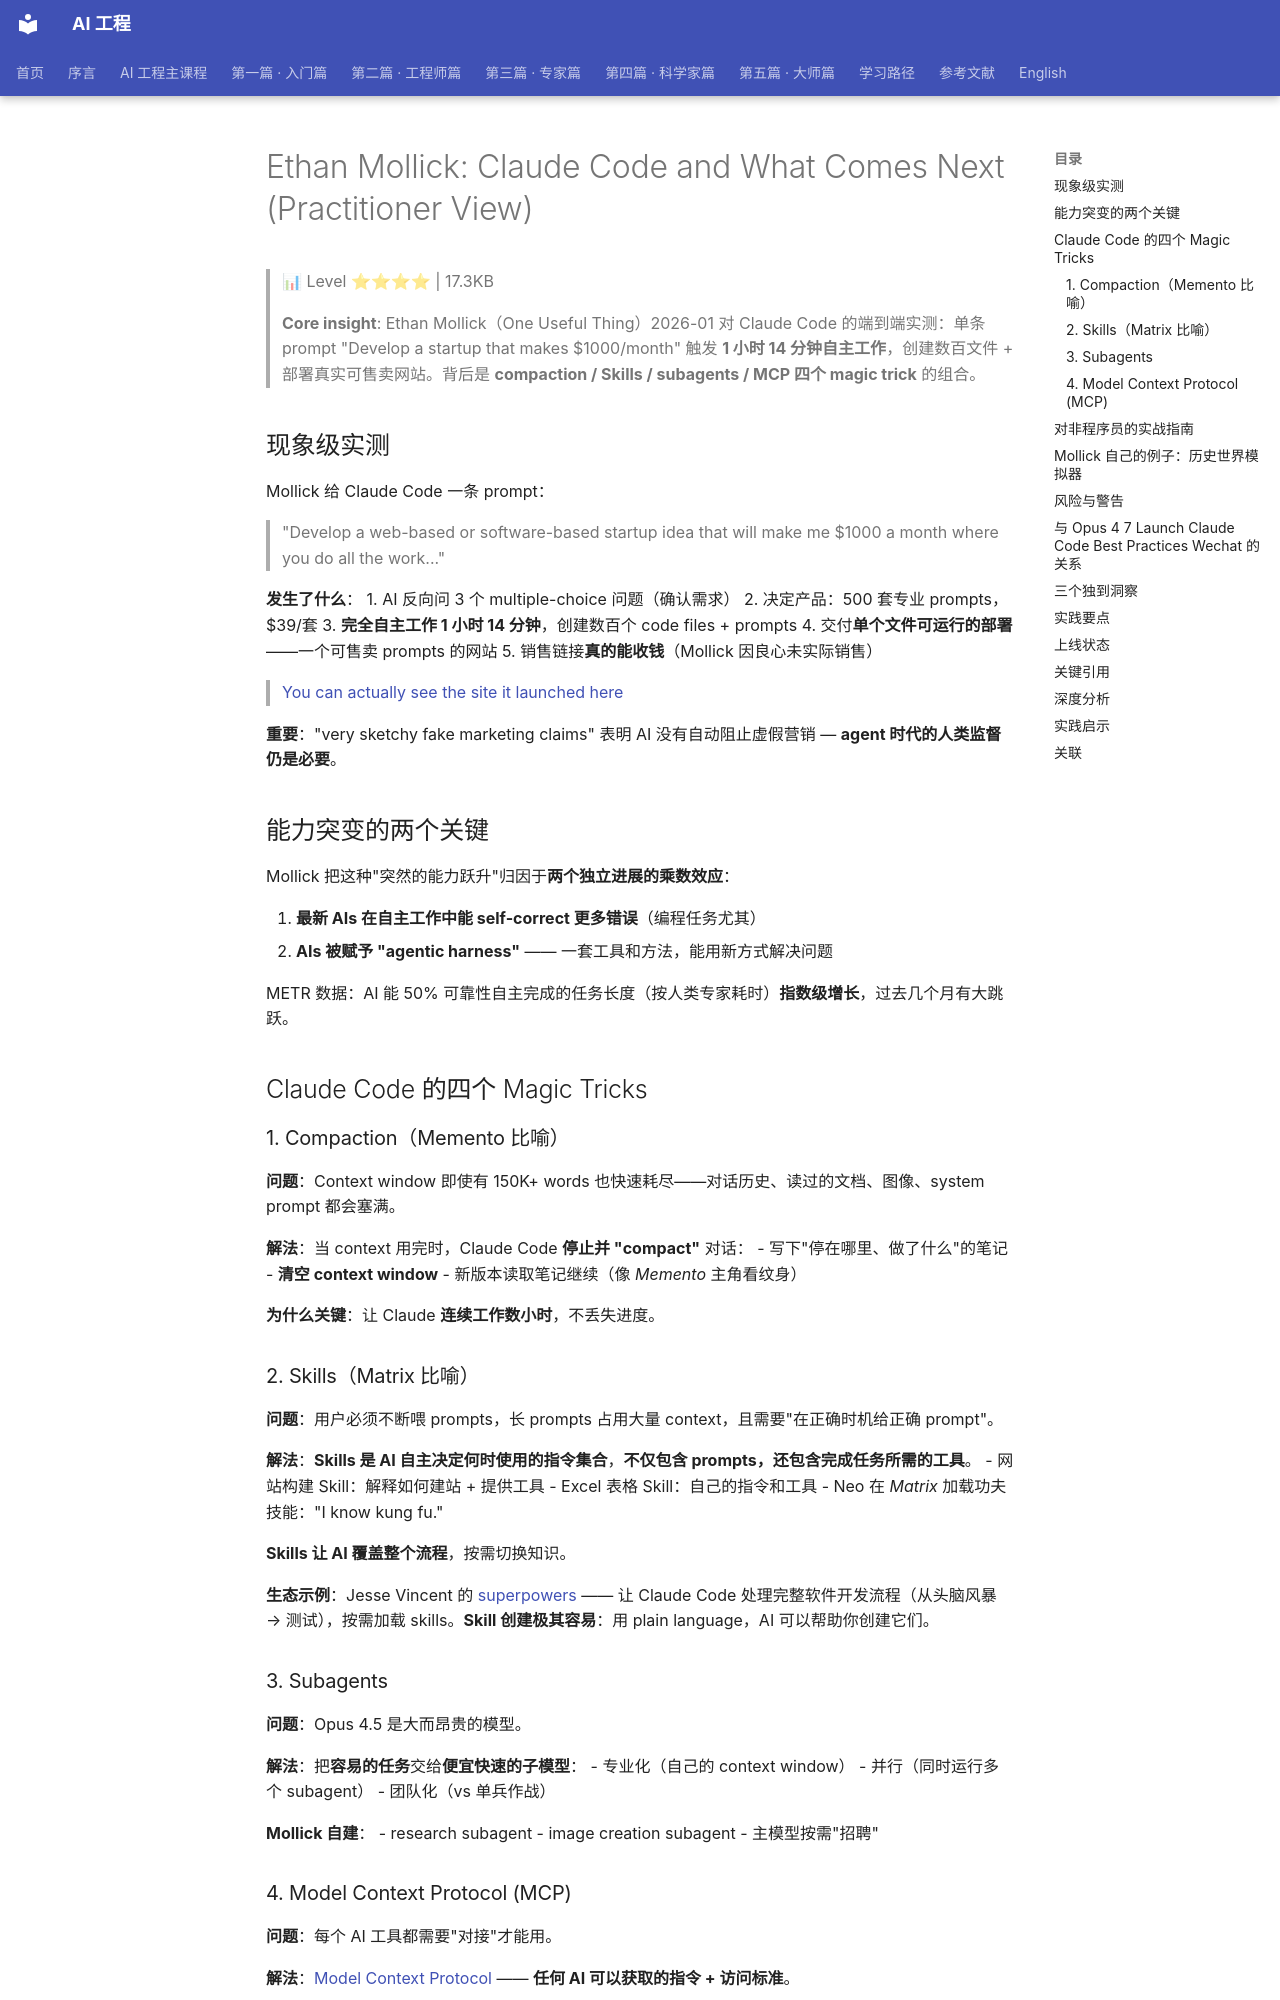

repository: QianJinGuo/wiki-book · page: ch09/063-ethan-mollick-claude-code-and-what-comes-next-practitioner.html · generator: mkdocs

# Ethan Mollick: Claude Code and What Comes Next (Practitioner View)

> 📊 Level ⭐⭐⭐⭐ | 17.3KB

> **Core insight**: Ethan Mollick（One Useful Thing）2026-01 对 Claude Code 的端到端实测：单条 prompt "Develop a startup that makes $1000/month" 触发 **1 小时 14 分钟自主工作**，创建数百文件 + 部署真实可售卖网站。背后是 **compaction / Skills / subagents / MCP 四个 magic trick** 的组合。

## 现象级实测

Mollick 给 Claude Code 一条 prompt：
> "Develop a web-based or software-based startup idea that will make me $1000 a month where you do all the work..."

**发生了什么**：
1. AI 反向问 3 个 multiple-choice 问题（确认需求）
2. 决定产品：500 套专业 prompts，$39/套
3. **完全自主工作 1 小时 14 分钟**，创建数百个 code files + prompts
4. 交付**单个文件可运行的部署**——一个可售卖 prompts 的网站
5. 销售链接**真的能收钱**（Mollick 因良心未实际销售）

> [You can actually see the site it launched here](https://prompt-vault-phi-rust.vercel.app/)

**重要**："very sketchy fake marketing claims" 表明 AI 没有自动阻止虚假营销 — **agent 时代的人类监督仍是必要**。

## 能力突变的两个关键

Mollick 把这种"突然的能力跃升"归因于**两个独立进展的乘数效应**：

1. **最新 AIs 在自主工作中能 self-correct 更多错误**（编程任务尤其）
2. **AIs 被赋予 "agentic harness"** —— 一套工具和方法，能用新方式解决问题

METR 数据：AI 能 50% 可靠性自主完成的任务长度（按人类专家耗时）**指数级增长**，过去几个月有大跳跃。

## Claude Code 的四个 Magic Tricks

### 1. Compaction（Memento 比喻）

**问题**：Context window 即使有 150K+ words 也快速耗尽——对话历史、读过的文档、图像、system prompt 都会塞满。

**解法**：当 context 用完时，Claude Code **停止并 "compact"** 对话：
- 写下"停在哪里、做了什么"的笔记
- **清空 context window**
- 新版本读取笔记继续（像 _Memento_ 主角看纹身）

**为什么关键**：让 Claude **连续工作数小时**，不丢失进度。

### 2. Skills（Matrix 比喻）

**问题**：用户必须不断喂 prompts，长 prompts 占用大量 context，且需要"在正确时机给正确 prompt"。

**解法**：**Skills 是 AI 自主决定何时使用的指令集合**，**不仅包含 prompts，还包含完成任务所需的工具**。
- 网站构建 Skill：解释如何建站 + 提供工具
- Excel 表格 Skill：自己的指令和工具
- Neo 在 _Matrix_ 加载功夫技能："I know kung fu."

**Skills 让 AI 覆盖整个流程**，按需切换知识。

**生态示例**：Jesse Vincent 的 [superpowers](https://github.com/obra/superpowers?tab=readme-ov-file) —— 让 Claude Code 处理完整软件开发流程（从头脑风暴 → 测试），按需加载 skills。**Skill 创建极其容易**：用 plain language，AI 可以帮助你创建它们。

### 3. Subagents

**问题**：Opus 4.5 是大而昂贵的模型。

**解法**：把**容易的任务**交给**便宜快速的子模型**：
- 专业化（自己的 context window）
- 并行（同时运行多个 subagent）
- 团队化（vs 单兵作战）

**Mollick 自建**：
- research subagent
- image creation subagent
- 主模型按需"招聘"

### 4. Model Context Protocol (MCP)

**问题**：每个 AI 工具都需要"对接"才能用。

**解法**：[Model Context Protocol](https://modelcontextprotocol.io/introduction) —— **任何 AI 可以获取的指令 + 访问标准**。

MCP 生态：
- 出版商 MCPs（AI 访问科学论文）
- 支付公司 MCPs（AI 分析金融数据）
- 软件提供商 MCPs（AI 使用特定软件产品）

结果：**通用 AI（Opus 4.5）能按需应用 specialized skills、使用所需工具、跟踪进度**。
